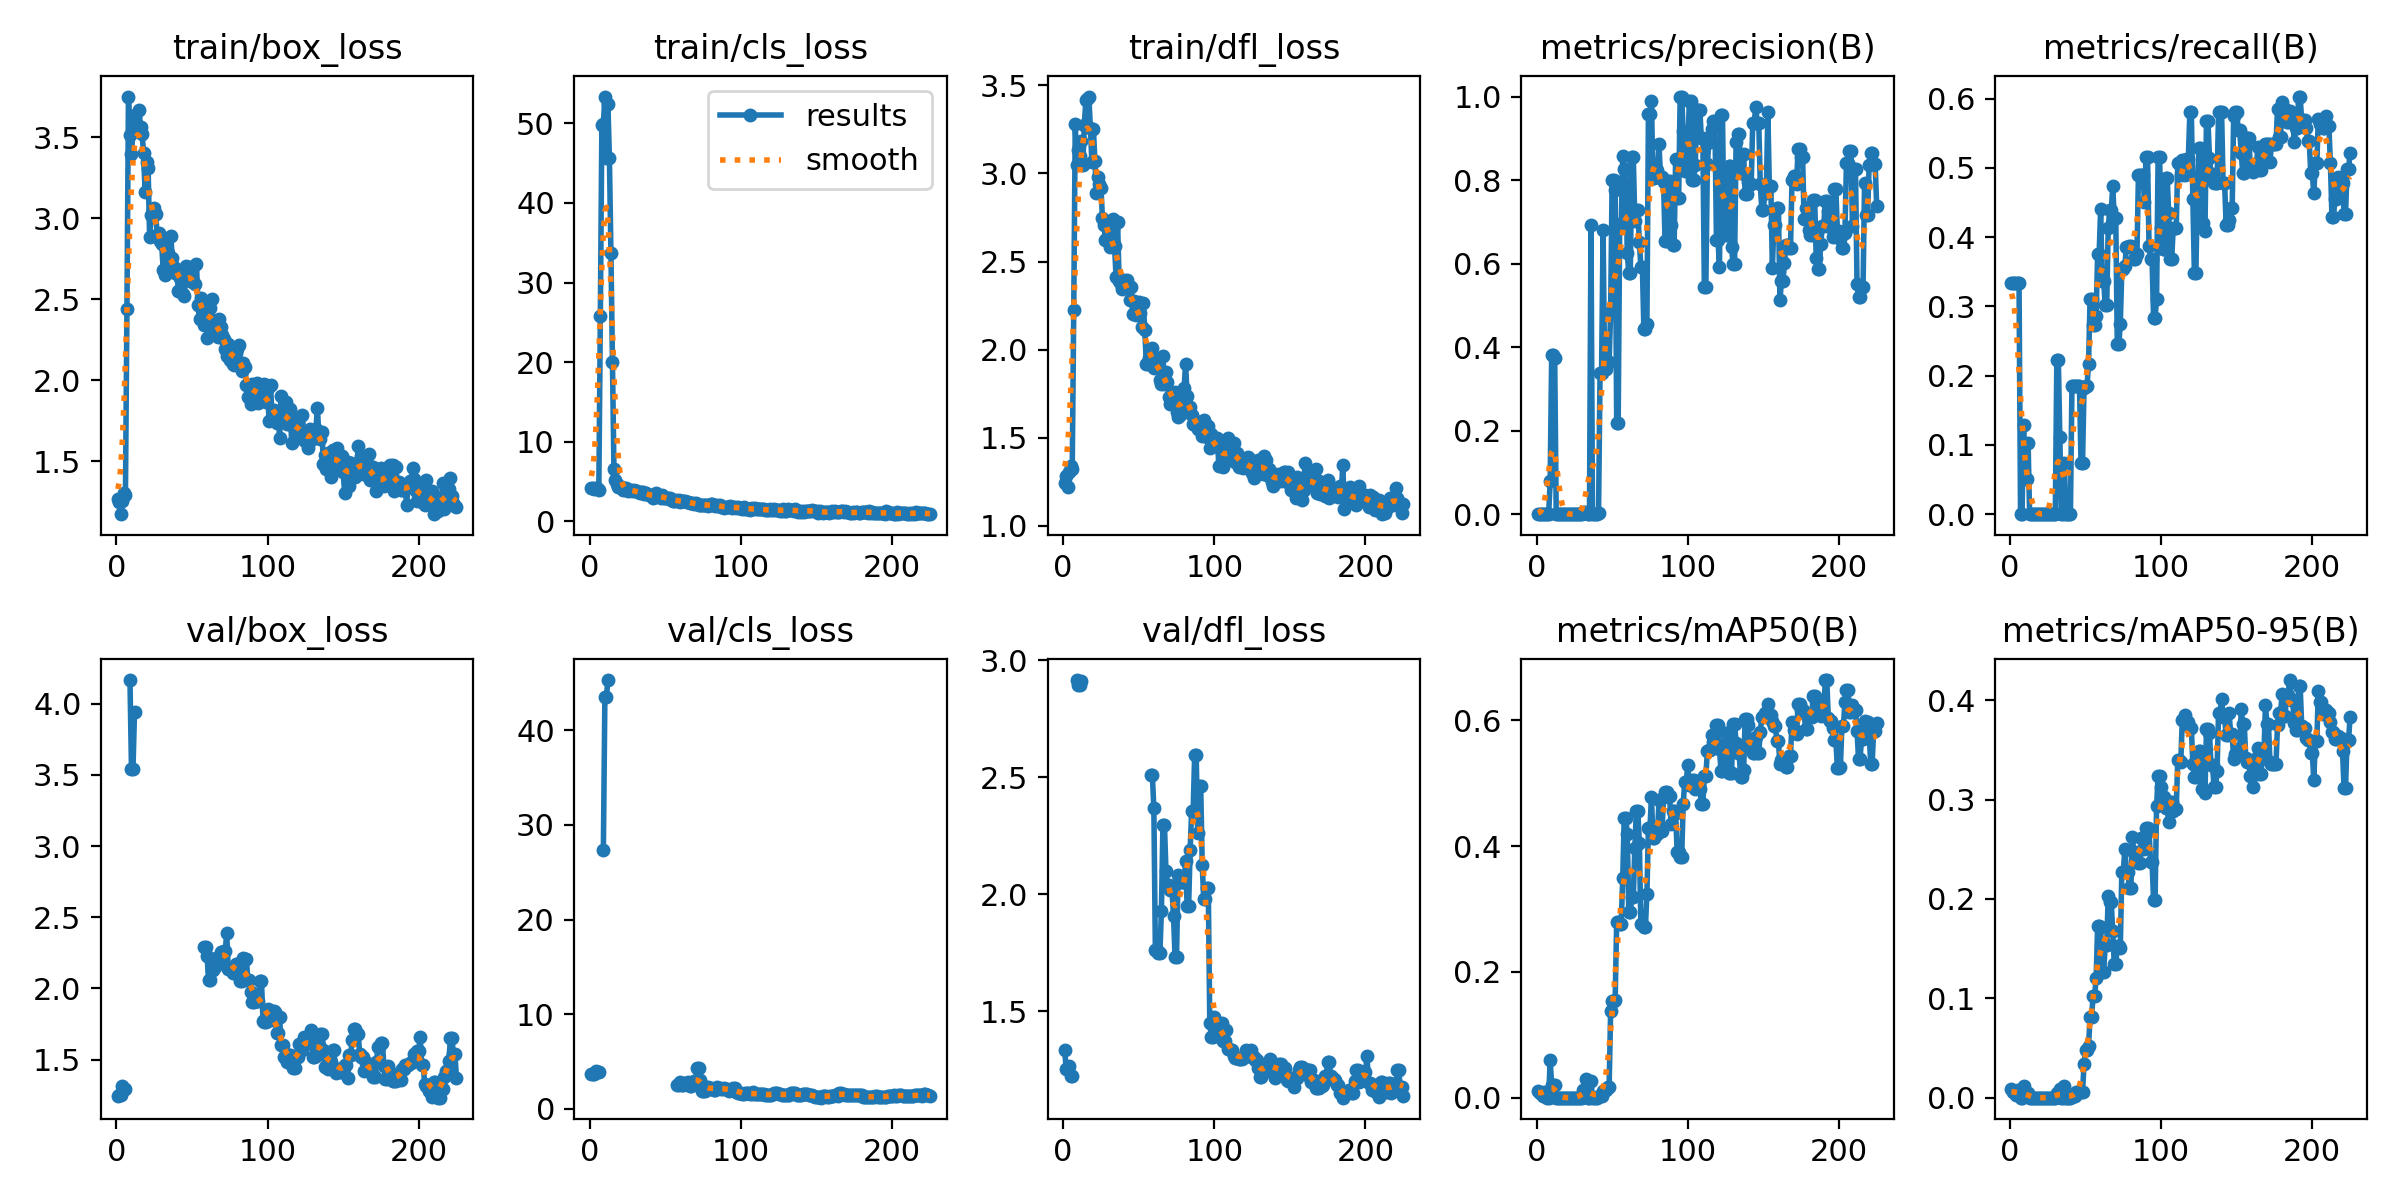

Values plotted in this chart, from the file beside it:
epoch, time, train/box_loss, train/cls_loss, train/dfl_loss, metrics/precision(B), metrics/recall(B), metrics/mAP50(B), metrics/mAP50-95(B), val/box_loss, val/cls_loss, val/dfl_loss, lr/pg0, lr/pg1, lr/pg2
1, 6.505, 1.265, 4.172, 1.244, 0.0014, 0.3333, 0.01059, 0.00848, 1.241, 3.633, 1.333, 0.0004644, 0.0004644, 0.0004644
2, 8.65, 1.248, 4.182, 1.281, 0.00141, 0.3333, 0.00737, 0.0057, 1.252, 3.687, 1.252, 0.0009389, 0.0009389, 0.0009389
3, 10.83, 1.177, 4.077, 1.221, 0.00141, 0.3333, 0.00737, 0.0057, 1.252, 3.687, 1.252, 0.001411, 0.001411, 0.001411
4, 13.08, 1.255, 4.203, 1.304, 0.00142, 0.3333, 0.00298, 0.00237, 1.316, 3.983, 1.266, 0.001421, 0.001421, 0.001421
5, 15.25, 1.302, 4.136, 1.338, 0.00152, 0.3333, 0.00883, 0.00734, 1.291, 3.865, 1.224, 0.001418, 0.001418, 0.001418
6, 17.69, 1.294, 3.965, 1.322, 0.00152, 0.3333, 0.00883, 0.00734, 1.291, 3.865, 1.224, 0.001415, 0.001415, 0.001415
7, 19.99, 2.438, 25.79, 2.226, 0, 0, 0, 0, nan, nan, nan, 0.001412, 0.001412, 0.001412
8, 22.37, 3.75, 49.79, 3.28, 0, 0, 0, 0, nan, nan, nan, 0.001409, 0.001409, 0.001409
9, 24.77, 3.515, 49.98, 3.046, 0.07871, 0.1282, 0.05919, 0.01135, 4.167, 27.41, 2.915, 0.001406, 0.001406, 0.001406
10, 27.35, 3.394, 53.38, 3.132, 0.381, 0.05128, 0.02015, 0.00352, 3.543, 43.5, 2.895, 0.001404, 0.001404, 0.001404
11, 29.71, 3.547, 45.7, 3.1, 0.381, 0.05128, 0.02015, 0.00352, 3.543, 43.5, 2.895, 0.001401, 0.001401, 0.001401
12, 32.19, 3.636, 52.46, 3.185, 0.3749, 0.1026, 0.02052, 0.00438, 3.942, 45.33, 2.911, 0.001398, 0.001398, 0.001398
13, 34.56, 3.538, 45.62, 3.049, 0, 0, 0, 0, nan, nan, nan, 0.001395, 0.001395, 0.001395
14, 37.16, 3.57, 33.75, 3.275, 0, 0, 0, 0, nan, nan, nan, 0.001392, 0.001392, 0.001392
15, 39.52, 3.667, 20.02, 3.415, 0, 0, 0, 0, nan, nan, nan, 0.001389, 0.001389, 0.001389
16, 41.88, 3.564, 6.502, 3.424, 0, 0, 0, 0, nan, nan, nan, 0.001387, 0.001387, 0.001387
17, 44.34, 3.522, 5.151, 3.437, 0, 0, 0, 0, nan, nan, nan, 0.001384, 0.001384, 0.001384
18, 47.11, 3.404, 4.693, 3.261, 0, 0, 0, 0, nan, nan, nan, 0.001381, 0.001381, 0.001381
19, 49.99, 3.16, 4.298, 3.065, 0, 0, 0, 0, nan, nan, nan, 0.001378, 0.001378, 0.001378
20, 52.79, 3.35, 4.331, 3.255, 0, 0, 0, 0, nan, nan, nan, 0.001375, 0.001375, 0.001375
21, 55.61, 3.307, 4.248, 3.069, 0, 0, 0, 0, nan, nan, nan, 0.001372, 0.001372, 0.001372
22, 58.5, 2.885, 3.931, 2.891, 0, 0, 0, 0, nan, nan, nan, 0.00137, 0.00137, 0.00137
23, 61.29, 3.019, 4.012, 2.979, 0, 0, 0, 0, nan, nan, nan, 0.001367, 0.001367, 0.001367
24, 64.11, 3.049, 4.113, 2.942, 0, 0, 0, 0, nan, nan, nan, 0.001364, 0.001364, 0.001364
25, 66.88, 3.065, 3.822, 2.917, 0, 0, 0, 0, nan, nan, nan, 0.001361, 0.001361, 0.001361
26, 69.94, 3.026, 3.935, 2.745, 0, 0, 0, 0, nan, nan, nan, 0.001358, 0.001358, 0.001358
27, 72.72, 2.897, 3.864, 2.709, 0, 0, 0, 0, nan, nan, nan, 0.001355, 0.001355, 0.001355
28, 75.54, 2.911, 3.832, 2.625, 0, 0, 0, 0, nan, nan, nan, 0.001353, 0.001353, 0.001353
29, 78.4, 2.862, 3.882, 2.633, 0, 0, 0, 0, nan, nan, nan, 0.00135, 0.00135, 0.00135
30, 81.15, 2.84, 3.813, 2.676, 0, 0, 0, 0, nan, nan, nan, 0.001347, 0.001347, 0.001347
31, 84.01, 2.677, 3.754, 2.584, 0.00459, 0.2222, 0.01149, 0.00482, nan, nan, nan, 0.001344, 0.001344, 0.001344
32, 86.81, 2.647, 3.646, 2.632, 0.00459, 0.2222, 0.01149, 0.00482, nan, nan, nan, 0.001341, 0.001341, 0.001341
33, 89.71, 2.825, 3.58, 2.744, 0.00245, 0.1111, 0.02947, 0.0086, nan, nan, nan, 0.001338, 0.001338, 0.001338
34, 92.58, 2.788, 3.623, 2.586, 0, 0, 0, 0, nan, nan, nan, 0.001336, 0.001336, 0.001336
35, 95.32, 2.704, 3.652, 2.413, 0, 0, 0, 0, nan, nan, nan, 0.001333, 0.001333, 0.001333
36, 98.15, 2.889, 3.471, 2.725, 0.692, 0.07407, 0.0272, 0.01172, nan, nan, nan, 0.00133, 0.00133, 0.00133
37, 101, 2.754, 3.592, 2.391, 0, 0, 0, 0, nan, nan, nan, 0.001327, 0.001327, 0.001327
38, 103.8, 2.7, 3.384, 2.373, 0, 0, 0, 0, nan, nan, nan, 0.001324, 0.001324, 0.001324
39, 106.6, 2.661, 3.309, 2.341, 0, 0, 0, 0, nan, nan, nan, 0.001321, 0.001321, 0.001321
40, 109.3, 2.683, 3.261, 2.393, 0, 0, 0, 0, nan, nan, nan, 0.001319, 0.001319, 0.001319
41, 112.2, 2.551, 3.142, 2.362, 0.00276, 0.1852, 0.00252, 0.00108, nan, nan, nan, 0.001316, 0.001316, 0.001316
42, 114.9, 2.633, 2.959, 2.394, 0.3369, 0.1852, 0.00321, 0.00122, nan, nan, nan, 0.001313, 0.001313, 0.001313
43, 117.7, 2.662, 3.086, 2.356, 0.3369, 0.1852, 0.00321, 0.00122, nan, nan, nan, 0.00131, 0.00131, 0.00131
44, 120.5, 2.529, 3.519, 2.284, 0.6816, 0.1852, 0.01126, 0.00588, nan, nan, nan, 0.001307, 0.001307, 0.001307
45, 123.6, 2.521, 3.229, 2.353, 0.3483, 0.1852, 0.01201, 0.00554, nan, nan, nan, 0.001305, 0.001305, 0.001305
46, 126.4, 2.702, 3.134, 2.2, 0.3483, 0.1852, 0.01201, 0.00554, nan, nan, nan, 0.001302, 0.001302, 0.001302
47, 129.2, 2.646, 2.897, 2.275, 0.3651, 0.07407, 0.01648, 0.00527, nan, nan, nan, 0.001299, 0.001299, 0.001299
48, 132, 2.699, 3.234, 2.199, 0.3651, 0.07407, 0.01648, 0.00527, nan, nan, nan, 0.001296, 0.001296, 0.001296
49, 134.8, 2.611, 2.929, 2.214, 0.4835, 0.1824, 0.1375, 0.03391, nan, nan, nan, 0.001293, 0.001293, 0.001293
50, 137.8, 2.686, 2.966, 2.268, 0.8012, 0.1852, 0.1529, 0.04824, nan, nan, nan, 0.00129, 0.00129, 0.00129
51, 140.6, 2.607, 2.881, 2.207, 0.8012, 0.1852, 0.1529, 0.04824, nan, nan, nan, 0.001288, 0.001288, 0.001288
52, 143.6, 2.592, 2.861, 2.128, 0.7761, 0.2175, 0.1559, 0.05241, nan, nan, nan, 0.001285, 0.001285, 0.001285
53, 146.4, 2.72, 2.91, 2.266, 0.2189, 0.311, 0.2795, 0.08152, nan, nan, nan, 0.001282, 0.001282, 0.001282
54, 149.4, 2.463, 2.722, 2.11, 0.2189, 0.311, 0.2795, 0.08152, nan, nan, nan, 0.001279, 0.001279, 0.001279
55, 152.4, 2.377, 2.576, 1.917, 0.6951, 0.2735, 0.2764, 0.1025, nan, nan, nan, 0.001276, 0.001276, 0.001276
56, 155.3, 2.506, 2.551, 1.92, 0.6951, 0.2735, 0.2764, 0.1025, nan, nan, nan, 0.001273, 0.001273, 0.001273
57, 158.3, 2.399, 2.622, 1.952, 0.8568, 0.2862, 0.3493, 0.12, nan, nan, nan, 0.001271, 0.001271, 0.001271
58, 161.2, 2.341, 2.559, 1.956, 0.8266, 0.3761, 0.4443, 0.1729, 2.291, 2.524, 2.51, 0.001268, 0.001268, 0.001268
59, 164.5, 2.424, 2.665, 2.008, 0.8266, 0.3761, 0.4443, 0.1729, 2.291, 2.524, 2.51, 0.001265, 0.001265, 0.001265
60, 167.4, 2.262, 2.381, 1.893, 0.6254, 0.441, 0.4198, 0.1719, 2.23, 2.833, 2.367, 0.001262, 0.001262, 0.001262
... 165 more rows
